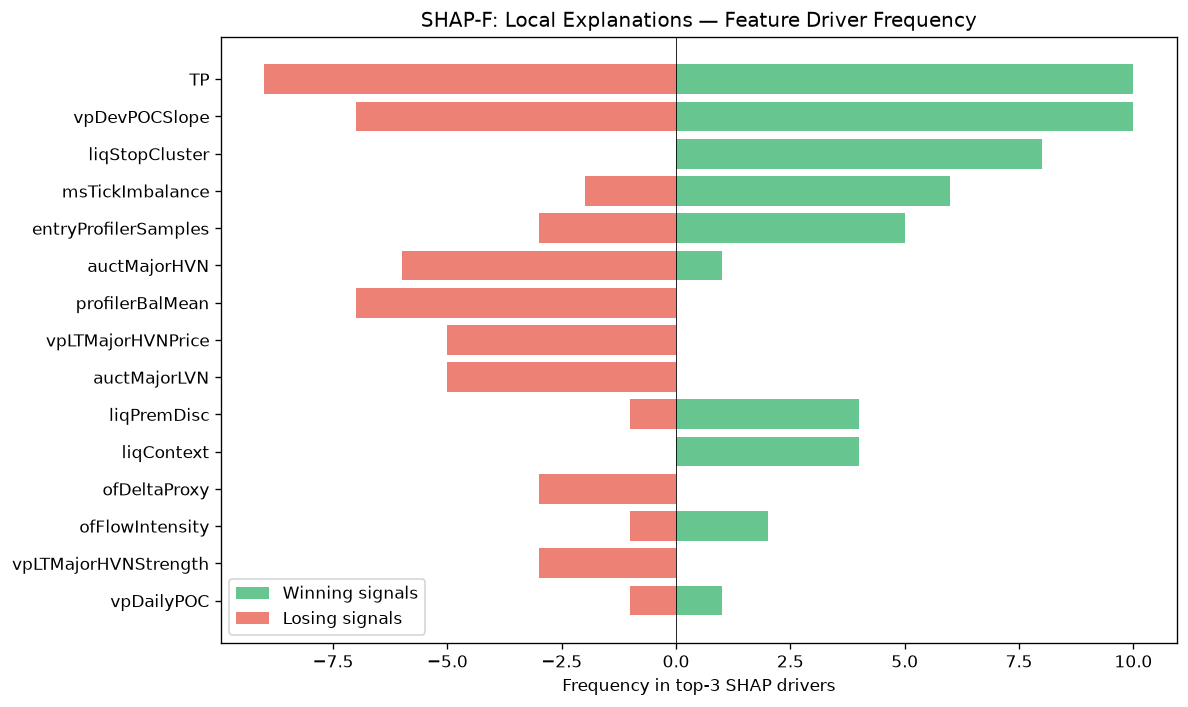

Values plotted in this chart, from the file beside it:
feature, win_top3_freq, lose_top3_freq, total_top3_freq, win_bias
TP, 10, 9, 19, 0.5263
vpDevPOCSlope, 10, 7, 17, 0.5882
liqStopCluster, 8, 0, 8, 1
msTickImbalance, 6, 2, 8, 0.75
entryProfilerSamples, 5, 3, 8, 0.625
auctMajorHVN, 1, 6, 7, 0.1429
profilerBalMean, 0, 7, 7, 0.0
vpLTMajorHVNPrice, 0, 5, 5, 0.0
auctMajorLVN, 0, 5, 5, 0.0
liqPremDisc, 4, 1, 5, 0.8
liqContext, 4, 0, 4, 1
ofDeltaProxy, 0, 3, 3, 0.0
ofFlowIntensity, 2, 1, 3, 0.6667
vpLTMajorHVNStrength, 0, 3, 3, 0.0
vpDailyPOC, 1, 1, 2, 0.5
liqSessionLiq, 0, 2, 2, 0.0
liqDensity, 2, 0, 2, 1
auctRegimeConf, 0, 2, 2, 0.0
vpBestHVNScore, 2, 0, 2, 1
vpCompVAH, 2, 0, 2, 1
auctBalance, 1, 0, 1, 1
vpLTPOC60d, 0, 1, 1, 0.0
entryVpDevPOCDir, 1, 0, 1, 1
vpLTPOC30d, 0, 1, 1, 0.0
vpLTPOC10d, 1, 0, 1, 1
smContext, 0, 1, 1, 0.0
